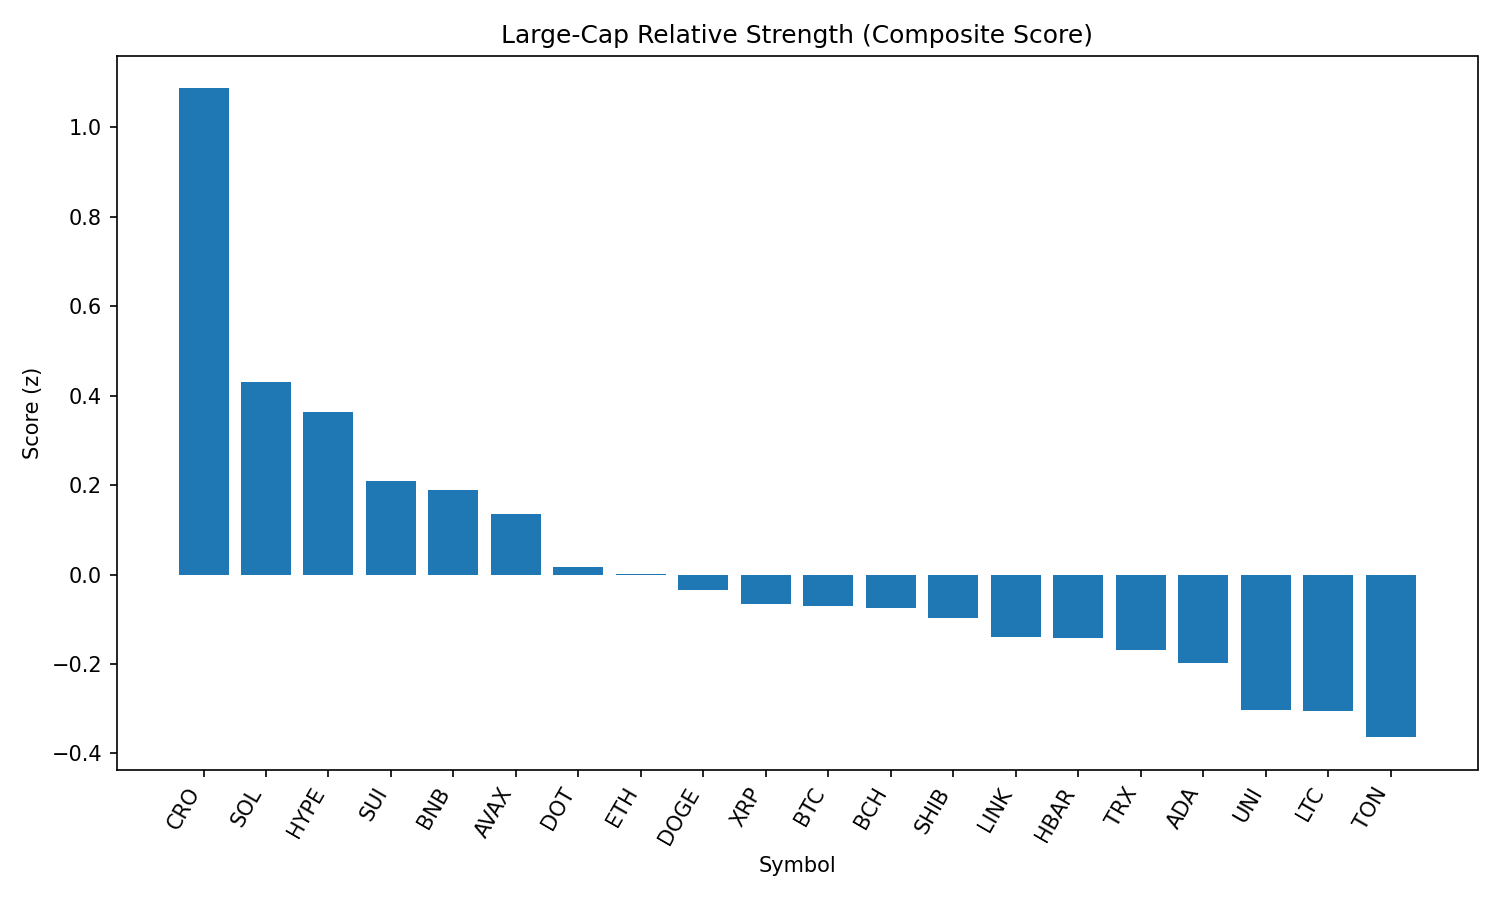

The file beside this chart, header and first rows:
rank, name, symbol, price, pct_1h, pct_24h, pct_7d, pct_1h_vs_btc, pct_24h_vs_btc, pct_7d_vs_btc, market_cap_rank, market_cap, volume_usd, score
1, Cronos, CRO, 0.3434, -1.554, 63.84, 138.1, -1.819, 63.26, 139.7, 21, 11537584364, 2301815037, 1.087
2, Solana, SOL, 208.7, 0.739, 1.908, 10.65, 0.4748, 1.332, 12.27, 6, 112704743188, 12450240420, 0.4306
3, Hyperliquid, HYPE, 48.58, 0.8827, -4.47, 14.18, 0.6185, -5.046, 15.8, 16, 13156289712, 497166982, 0.3642
4, Sui, SUI, 3.49, 0.6728, -0.04894, -1.417, 0.4086, -0.6253, 0.2071, 19, 12254075524, 1192262824, 0.2091
5, BNB, BNB, 864.9, 0.6386, 0.03103, -0.296, 0.3744, -0.5453, 1.328, 5, 120463142088, 1359838223, 0.19
6, Avalanche, AVAX, 24.71, 0.5102, 0.6614, 5.493, 0.246, 0.08503, 7.117, 23, 10430856843, 733880494, 0.1355
7, Polkadot, DOT, 3.88, 0.4658, -0.7722, 0.001526, 0.2016, -1.349, 1.625, 35, 5910501712, 259397401, 0.01799
8, Ethereum, ETH, 4550, 0.3618, -1.544, 5.888, 0.09762, -2.12, 7.512, 2, 549380867104, 33252774894, 0.001845
9, Dogecoin, DOGE, 0.2221, 0.3705, 0.06866, 0.02265, 0.1063, -0.5077, 1.646, 9, 33484090104, 2145070946, -0.03473
10, XRP, XRP, 2.99, 0.338, -0.8612, 2.01, 0.07377, -1.438, 3.634, 3, 177913262315, 6341282717, -0.06568
11, Bitcoin, BTC, 112136, 0.2642, 0.5764, -1.624, 0.0, 0.0, 0.0, 1, 2233697892566, 35574025529, -0.07025
12, Bitcoin Cash, BCH, 555.4, 0.361, -0.6605, -0.7894, 0.09682, -1.237, 0.8342, 22, 11060705957, 192585161, -0.07411
13, Shiba Inu, SHIB, 1.259e-05, 0.313, -0.2028, -0.001586, 0.04876, -0.7792, 1.622, 30, 7414825939, 199190828, -0.09677
14, Chainlink, LINK, 23.95, 0.3851, -2.219, -7.251, 0.1209, -2.796, -5.627, 13, 16243912159, 1469403972, -0.1389
15, Hedera, HBAR, 0.2394, 0.2914, -1.107, -0.07253, 0.02724, -1.683, 1.551, 24, 10152423849, 245457046, -0.1417
16, TRON, TRX, 0.3476, 0.2685, -1.009, -1.762, 0.004298, -1.585, -0.1382, 10, 32906420943, 901057155, -0.1683
17, Cardano, ADA, 0.8604, 0.2573, -1.44, -2.852, -0.006946, -2.016, -1.229, 11, 31395639428, 1218690075, -0.197
18, Uniswap, UNI, 10.02, 0.1126, -0.2974, -4.789, -0.1516, -0.8738, -3.165, 34, 6022568468, 401123495, -0.303
19, Litecoin, LTC, 113.1, 0.137, -1.58, -2.585, -0.1272, -2.157, -0.9613, 27, 8620840911, 507545934, -0.3041
20, Toncoin, TON, 3.15, 0.06596, -1.26, -3.681, -0.1982, -1.836, -2.058, 28, 8098452636, 191212104, -0.3638
21, Stellar, XLM, 0.3816, -0.08104, -2.508, -5.066, -0.3452, -3.085, -3.442, 20, 11968002597, 323325751, -0.535
